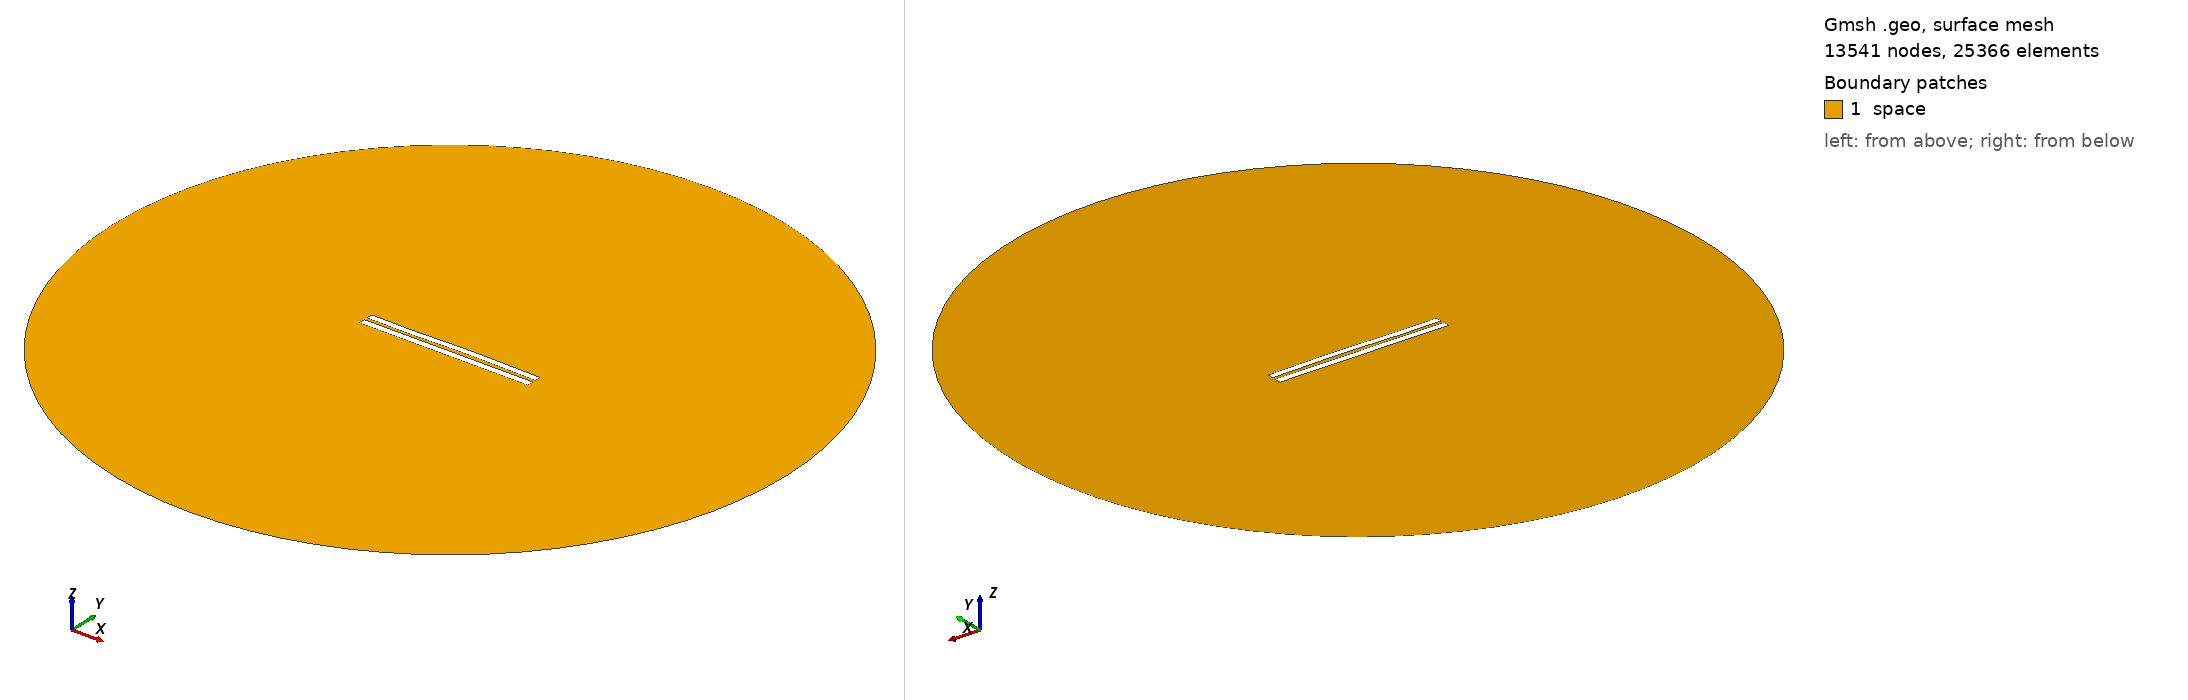

Gmsh geometry script, surface-meshed: 13541 nodes, 25366 surface elements. Boundary patches (legend numbers): 1 space. Left view from above one corner, right view from below the opposite corner. Legend entries are the model's physical surfaces. The drawing asked Gmsh for element sizes between 1% and 20% of the model's largest extent; the script's own settings can give other sizes.

=== 4352.geo (drawn) ===
//---------------------------------------
// Geometry kernel
//---------------------------------------

SetFactory("OpenCASCADE");



//---------------------------------------
// Parameters of the geometry
//---------------------------------------

// Overetch of the upper plate
overetch = 0.125;

// Distance between the plates
distance = 1.75;

// Discretization over the x axis (for the deformation)
nx = 50; 

// Length of the plate
L = 100 - overetch; 

// Number of modes
n = 4; 

// 1st mode coefficient
coeff(1) = 0.15;
beta(1) = 0.596864 * 3.1415926535 / L;

// 2nd mode coefficient
coeff(2) = 0.15;
beta(2) = 1.49418 * 3.1415926535 / L;

// 3rd mode coefficient
coeff(3) = -0.15;
beta(3) = 2.50025 * 3.1415926535 / L;

// 4th mode coefficient
coeff(4) = -0.075;
beta(4) = 3.49999 * 3.1415926535 / L;



//---------------------------------------
// Upper plate (deformed rectangle)
//---------------------------------------

// Coordiantes of the upper plate
xmin = -50;
xmax = 50 - overetch;

// Height of the upper plate
yheight = 4 - 2 * overetch;

// Indexes of the points
UpperID[] = {};
LowerID[] = {};
LeftID[] = {};
RightID[] = {};

// Point index
p = 1;

// Horizontal edges
For i In {1:nx}
    x = xmin + (i-1)*(xmax - xmin)/(nx-1);

    y_bottom = distance / 2 + overetch;
    For j In {1:n}
        C = (Cosh(beta(j)*L) + Cos(beta(j)*L)) / (Sinh(beta(j)*L) + Sin(beta(j)*L));
        y_bottom  = y_bottom + coeff(j) * (Cosh(beta(j)*(x+50)) - Cos(beta(j)*(x+50)) - C * (Sinh(beta(j)*(x+50)) - Sin(beta(j)*(x+50))));
    EndFor

    y_top = y_bottom + yheight;

    Point(p) = {x, y_top, 0, 1.0};
    UpperID[i] = p;
    p = p + 1;

    Point(p) = {x, y_bottom, 0, 1.0};
    LowerID[i] = p;
    p = p + 1;
EndFor

// Create point lists
UpperPts[] = {}; LowerPts[] = {};
For i In {1:nx}
  UpperPts[] += {UpperID[i]};
  LowerPts[] += {LowerID[i]};
EndFor

// Build splines
Spline(1) = {UpperPts[]};
Spline(2) = {LowerPts[]};
Line(3) = {LowerPts[nx-1], UpperPts[nx-1]};
Line(4) = {LowerPts[0], UpperPts[0]};

// Build the plane surface
Curve Loop(1) = {2, 3, -1, -4};
Plane Surface(1) = {1};



//---------------------------------------
// Lower plate (rectangle)
//---------------------------------------

// Vertices
Point(1001) = {-50, -1, 0, 1.0};
Point(1002) = { 50, -1, 0, 1.0};
Point(1003) = { 50,  -5, 0, 1.0};
Point(1004) = {-50,  -5, 0, 1.0};

// Edges
Line(5) = {1001, 1002};
Line(6) = {1002, 1003};
Line(7) = {1003, 1004};
Line(8) = {1004, 1001};

// Plane surface
Line Loop(2) = {5, 6, 7, 8};
Plane Surface(2) = {2}; 



//---------------------------------------
// Outer (fictious) boundary
//---------------------------------------

// Points
Point(1005) = {0, 0, 0};       // Center
Point(1006) = {200, 0, 0};     // Start point
Point(1007) = {0, 200, 0};     // 90 degrees
Point(1008) = {-200, 0, 0};    // 180 degrees
Point(1009) = {0, -200, 0};    // 270 degrees

// Circle arcs (each needs start, center, end)
Circle(9) = {1006, 1005, 1007};
Circle(10) = {1007, 1005, 1008};
Circle(11) = {1008, 1005, 1009};
Circle(12) = {1009, 1005, 1006};

// Plane surface for the entire domain
Curve Loop(3) = {9, 10, 11, 12};
Surface(3) = {3};

// Subtract the plates from the whole domain to obtain the actual domain where we want to solve the equations
BooleanDifference{ Surface{3}; Delete; }{ Surface{1}; Surface{2}; Delete; }




//---------------------------------------
// Transfinite Lines/Curves
//---------------------------------------

// Set the number of points on the boundaries
r = 7;

// Plates
Transfinite Curve {1, 2} = 50*r Using Progression 1;
Transfinite Curve {3, 4} = 2*r Using Progression 1;
Transfinite Line {5, 7} = 50*r Using Progression 1;
Transfinite Line {6, 8} = 2*r Using Progression 1;

// Outer boundary
Transfinite Line {9, 10, 11, 12} = 20 Using Progression 1;



//---------------------------------------
// Physical groups
//---------------------------------------                

// Physical curves (boundaries)
Physical Line("force_segment", 10) = {2};
Physical Line("upper_plate", 11) = {1, 3, 4};
Physical Line("lower_plate", 12) = {5, 6, 7, 8};
Physical Line("boundary", 20) = {9, 10, 11, 12};

// Physical Surfaces
Physical Surface("space", 30) = {3};



//---------------------------------------
// 6. Generate the Mesh
//---------------------------------------

// 2D mesh generation
Mesh 2;
